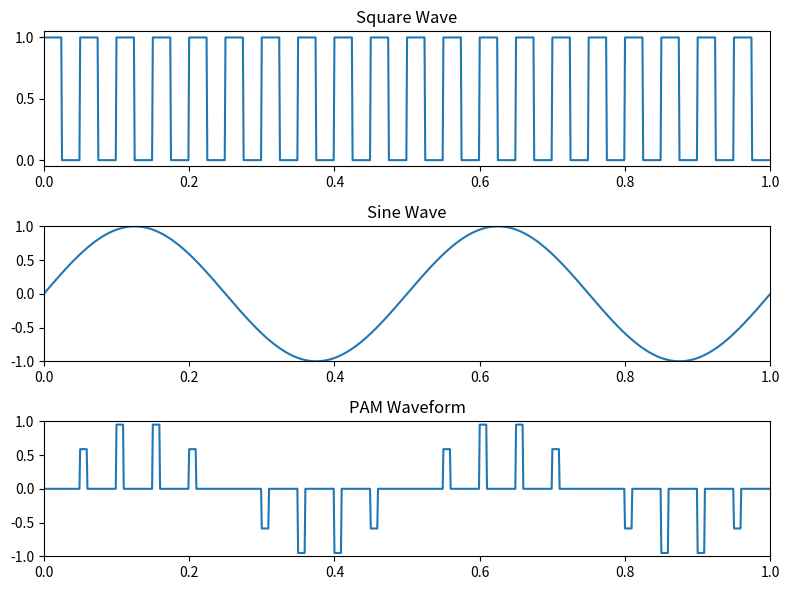

Recreate this plot in Python.
import numpy as np
import matplotlib.pyplot as plt
# Parameters
fc, fm, fs, t, duty = 20, 2, 1000, 1, 20
# Time axis
n = np.arange(0, t, 1/fs)
# Square wave generation
s = np.where(np.floor(2 * fc * n) % 2 == 0, 1, 0)
# Sine wave generation
m = np.sin(2 * np.pi * fm * n)
# PAM waveform generation
period_samp = len(n) / fc
on_samp = int(np.ceil(period_samp * duty / 100))
ind = np.arange(0, len(n), int(period_samp))
pam = np.zeros(len(n))
for i in ind:
    pam[i:i+on_samp] = m[i]
# Plotting
plt.figure(figsize=(8, 6))
plt.subplot(3, 1, 1)
plt.plot(n, s)
plt.title('Square Wave')
plt.xlim(0, 1)

plt.subplot(3, 1, 2)
plt.plot(n, m)
plt.title('Sine Wave')
plt.axis([0, 1,-1, 1])

plt.subplot(3, 1, 3)
plt.plot(n, pam)
plt.title('PAM Waveform')
plt.axis([0, 1,-1, 1])
plt.tight_layout()
plt.show()